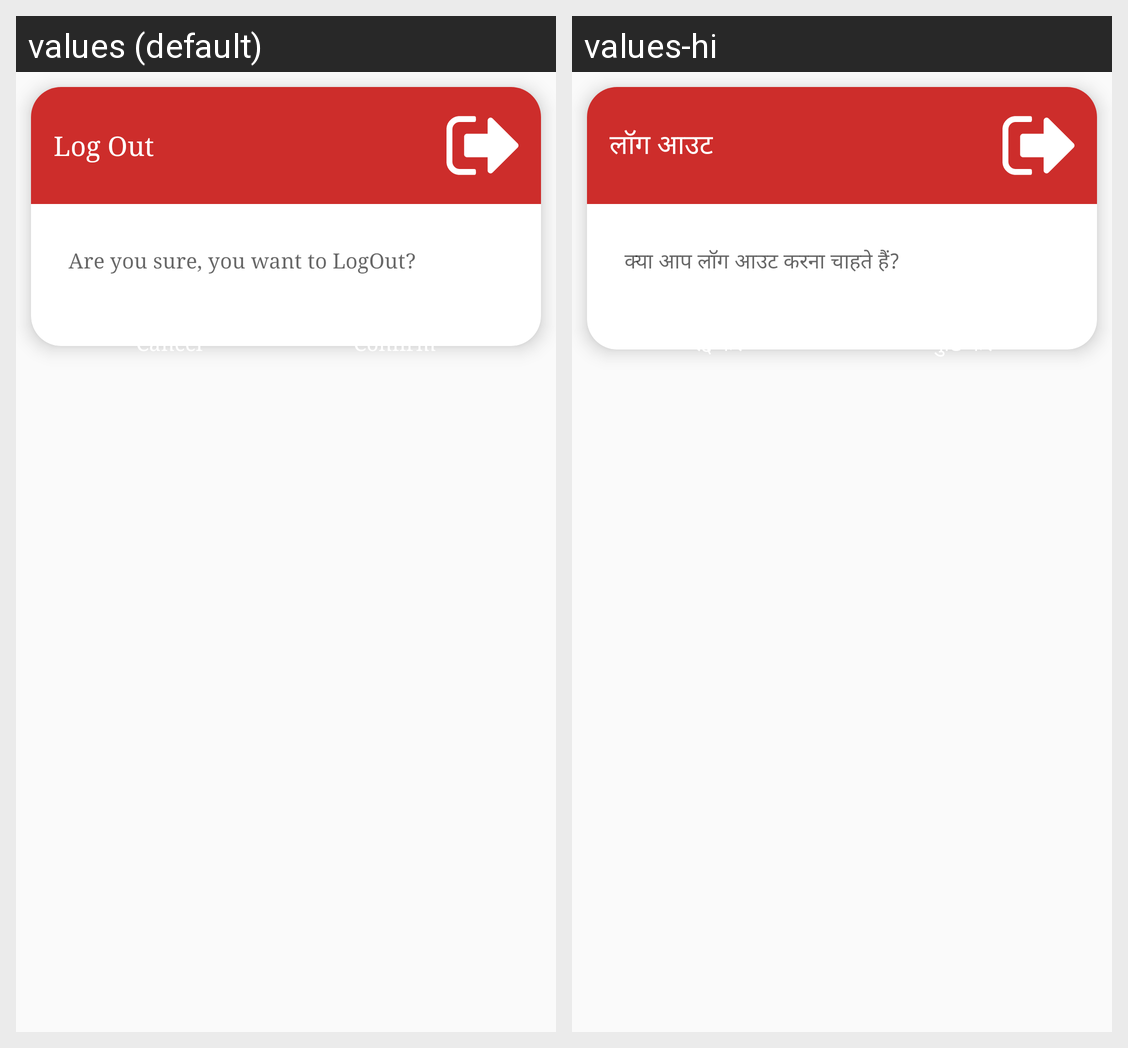

Translations of the strings shown on this Android screen, per locale in the grid:
Android screen res/layout/log_out_layout.xml rendered under 2 locales, left to right: values (default), values-hi. Device: Nexus 5 (rendered at 1080×1920; each locale shown at half size, 540×960, under a caption strip naming it); theme Theme.BarbieCornPizza.
Strings drawn on this screen, with the default value and each locale's value (text and hints the layout hard-codes, and strings that could not be matched under every locale, appear in the picture but are not listed):

logOut
  values: Log Out
  values-hi: लॉग आउट

confirmToLogOut
  values: Are you sure, you want to LogOut?
  values-hi: क्या आप लॉग आउट करना चाहते हैं?
